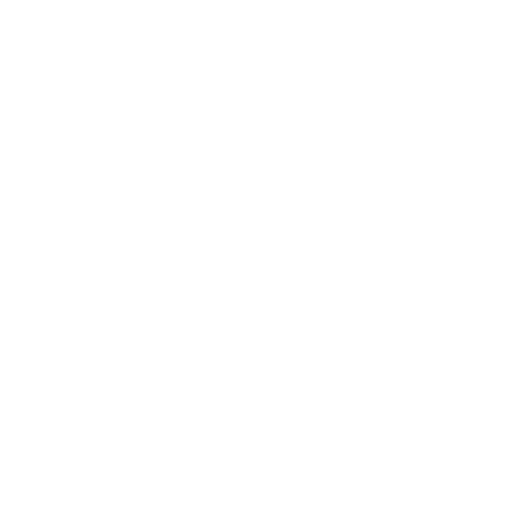
t = 0.00 s
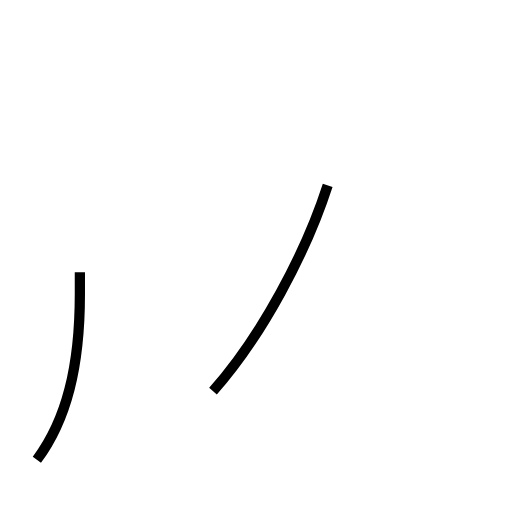
t = 1.27 s
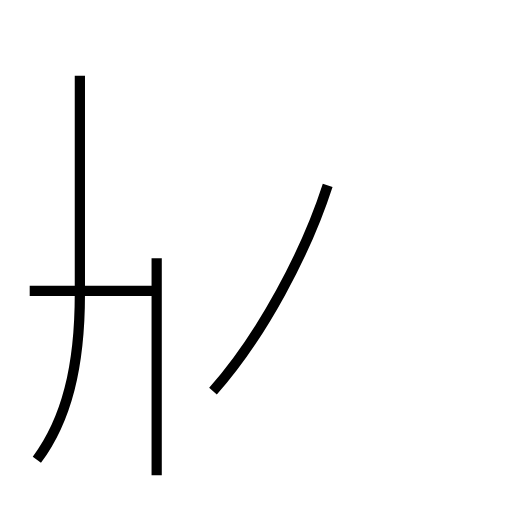
t = 2.85 s
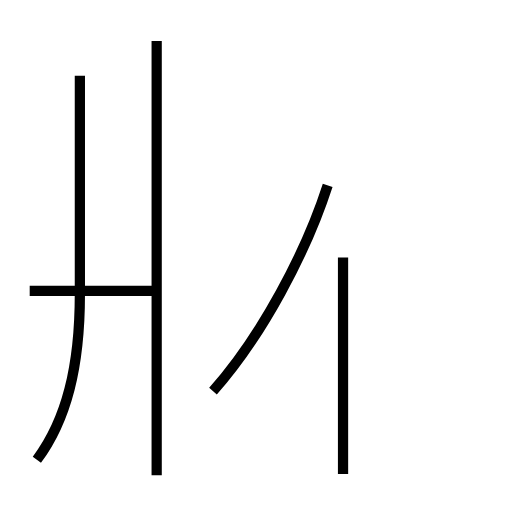
t = 4.12 s
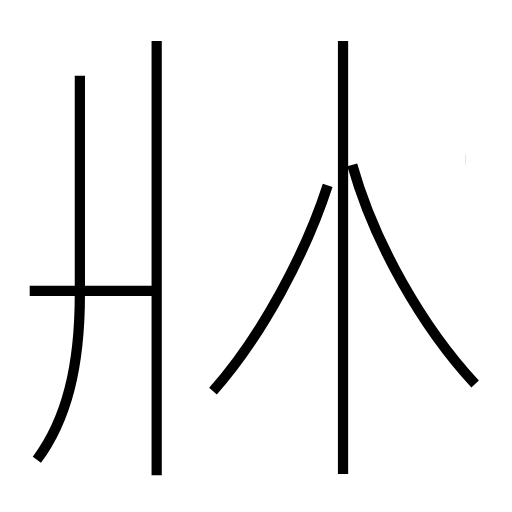
t = 5.50 s
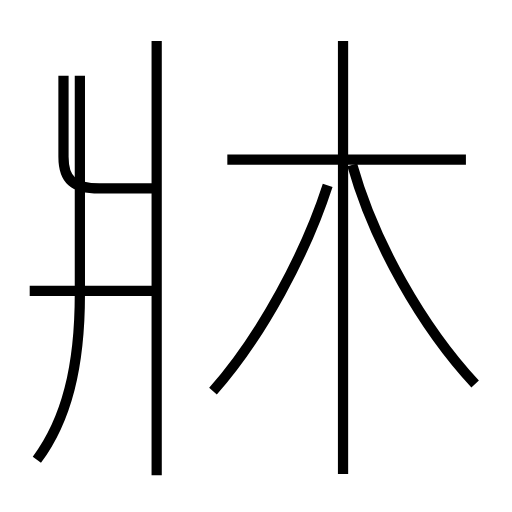
t = 6.77 s

The animated SVG that drew these frames (rendered in a browser with its animation timeline set to each time). Animation: 8 SMIL elements (animate=8); one cycle of 6.77 s.

<?xml version='1.0' encoding='utf-8'?>
<svg viewBox="0.0 -6.0 50.0 50.0" version="1.1" xmlns="http://www.w3.org/2000/svg"><rect x="-1000" y="-1000" width="2000" height="2000" stroke="white" fill="white" /><g style="fill:none;stroke:#000000;stroke-width:1"><path d="M 20.8 -5.8 C 25.6 -11.2 29.9 -19.4 32.0 -25.9 " transform="translate(0.0 38.0)" stroke-dasharray="23.151909562050225" stroke-dashoffset="23.151909562050225"><animate attributeName="stroke-dashoffset" from="23.151909562050225" to="0" dur="0.6945572868615068s" begin="0s" fill="freeze" /></path><path d="M 3.6 0.9 C 6.5 -3.0 7.8 -8.2 7.8 -15.3 L 7.8 -36.6 " transform="translate(0.0 38.0)" stroke-dasharray="38.328776253284175" stroke-dashoffset="38.328776253284175"><animate attributeName="stroke-dashoffset" from="38.328776253284175" to="0" dur="1.1498632875985253s" begin="0.6945572868615068s" fill="freeze" /></path><path d="M 15.3 -15.6 L 2.9 -15.6 " transform="translate(0.0 38.0)" stroke-dasharray="12.4" stroke-dashoffset="12.4"><animate attributeName="stroke-dashoffset" from="12.4" to="0" dur="0.372s" begin="1.844420574460032s" fill="freeze" /></path><path d="M 15.3 2.4 L 15.3 -40.0 " transform="translate(0.0 38.0)" stroke-dasharray="42.4" stroke-dashoffset="42.4"><animate attributeName="stroke-dashoffset" from="42.4" to="0" dur="1.272s" begin="2.216420574460032s" fill="freeze" /></path><path d="M 33.5 2.3 L 33.5 -40.0 " transform="translate(0.0 38.0)" stroke-dasharray="42.3" stroke-dashoffset="42.3"><animate attributeName="stroke-dashoffset" from="42.3" to="0" dur="1.269s" begin="3.488420574460032s" fill="freeze" /></path><path d="M 46.4 -6.5 C 41.2 -12.1 36.5 -20.4 34.4 -27.9 " transform="translate(0.0 38.0)" stroke-dasharray="24.742111769454898" stroke-dashoffset="24.742111769454898"><animate attributeName="stroke-dashoffset" from="24.742111769454898" to="0" dur="0.7422633530836469s" begin="4.757420574460032s" fill="freeze" /></path><path d="M 45.5 -28.4 L 22.2 -28.4 " transform="translate(0.0 38.0)" stroke-dasharray="23.3" stroke-dashoffset="23.3"><animate attributeName="stroke-dashoffset" from="23.3" to="0" dur="0.699s" begin="5.499683927543679s" fill="freeze" /></path><path d="M 15.3 -25.6 L 9.7 -25.6 C 7.2 -25.6 6.2 -26.4 6.2 -28.7 L 6.2 -36.6" transform="translate(0.0 38.0)" stroke-dasharray="18.95927501423445" stroke-dashoffset="18.95927501423445"><animate attributeName="stroke-dashoffset" from="18.95927501423445" to="0" dur="0.5687782504270334s" begin="6.198683927543679s" fill="freeze" /></path></g></svg>
